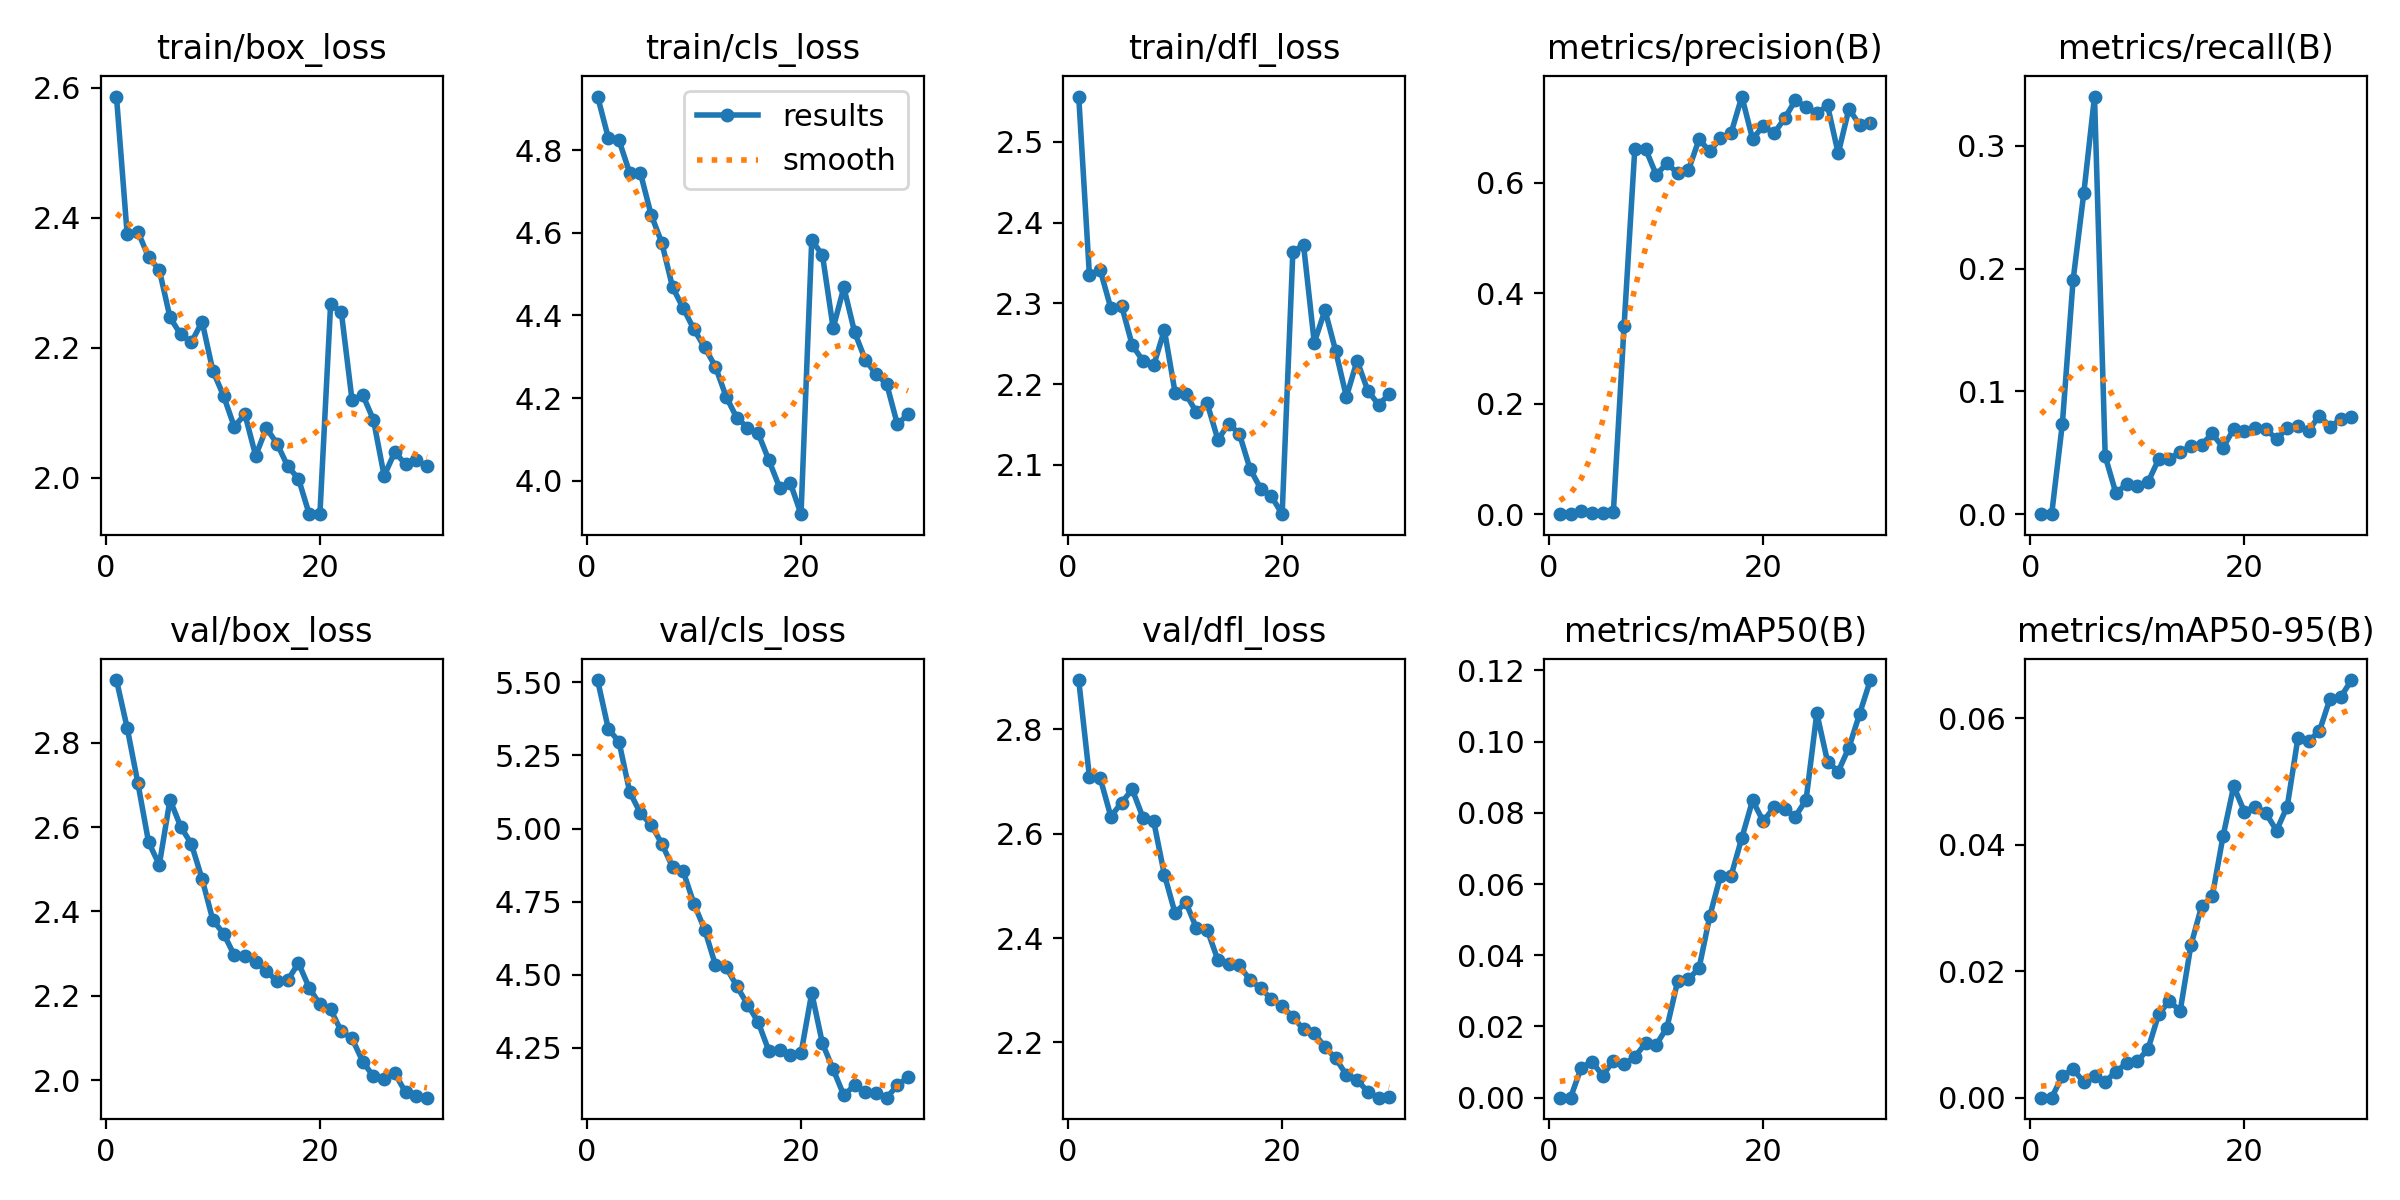

The file beside this chart, header and first rows:
epoch, time, train/box_loss, train/cls_loss, train/dfl_loss, metrics/precision(B), metrics/recall(B), metrics/mAP50(B), metrics/mAP50-95(B), val/box_loss, val/cls_loss, val/dfl_loss, lr/pg0, lr/pg1, lr/pg2
1, 128.1, 2.586, 4.93, 2.556, 0, 0, 0, 0, 2.949, 5.507, 2.895, 0.0001248, 0.0001248, 0.0001248
2, 255.9, 2.374, 4.83, 2.335, 0, 0, 0, 0, 2.836, 5.341, 2.709, 0.0002447, 0.0002447, 0.0002447
3, 382.1, 2.379, 4.824, 2.342, 0.00653, 0.07379, 0.00847, 0.00344, 2.704, 5.296, 2.707, 0.0003563, 0.0003563, 0.0003563
4, 508.9, 2.339, 4.745, 2.294, 0.00228, 0.1905, 0.01007, 0.00453, 2.564, 5.125, 2.633, 0.0003469, 0.0003469, 0.0003469
5, 635.6, 2.32, 4.744, 2.297, 0.00223, 0.2614, 0.00622, 0.00245, 2.511, 5.052, 2.66, 0.0003342, 0.0003342, 0.0003342
6, 762.5, 2.247, 4.644, 2.248, 0.00402, 0.34, 0.01035, 0.0034, 2.665, 5.013, 2.685, 0.0003215, 0.0003215, 0.0003215
7, 889.4, 2.221, 4.576, 2.229, 0.341, 0.0471, 0.00942, 0.00253, 2.601, 4.948, 2.631, 0.0003088, 0.0003088, 0.0003088
8, 1017, 2.209, 4.469, 2.223, 0.6611, 0.0171, 0.01143, 0.00412, 2.56, 4.868, 2.624, 0.0002961, 0.0002961, 0.0002961
9, 1143, 2.24, 4.417, 2.267, 0.6617, 0.02448, 0.01528, 0.00545, 2.477, 4.853, 2.522, 0.0002834, 0.0002834, 0.0002834
10, 1271, 2.165, 4.366, 2.19, 0.6144, 0.02307, 0.01485, 0.00575, 2.38, 4.743, 2.448, 0.0002707, 0.0002707, 0.0002707
11, 1398, 2.126, 4.323, 2.188, 0.6351, 0.02607, 0.01969, 0.00769, 2.348, 4.655, 2.469, 0.000258, 0.000258, 0.000258
12, 1525, 2.079, 4.276, 2.165, 0.6173, 0.04497, 0.03268, 0.01324, 2.296, 4.534, 2.419, 0.0002452, 0.0002452, 0.0002452
13, 1651, 2.098, 4.204, 2.176, 0.6224, 0.04508, 0.0333, 0.0153, 2.294, 4.526, 2.416, 0.0002325, 0.0002325, 0.0002325
14, 1778, 2.034, 4.152, 2.131, 0.6786, 0.05047, 0.03635, 0.01369, 2.28, 4.462, 2.358, 0.0002198, 0.0002198, 0.0002198
15, 1903, 2.077, 4.129, 2.151, 0.657, 0.05539, 0.05094, 0.02408, 2.259, 4.399, 2.35, 0.0002071, 0.0002071, 0.0002071
16, 2027, 2.053, 4.115, 2.139, 0.6808, 0.05638, 0.06229, 0.03026, 2.234, 4.338, 2.348, 0.0001944, 0.0001944, 0.0001944
17, 2152, 2.018, 4.049, 2.095, 0.6904, 0.06578, 0.0624, 0.03187, 2.237, 4.24, 2.319, 0.0001817, 0.0001817, 0.0001817
18, 2277, 1.999, 3.984, 2.071, 0.7561, 0.0541, 0.073, 0.04132, 2.278, 4.242, 2.304, 0.000169, 0.000169, 0.000169
19, 2402, 1.945, 3.995, 2.061, 0.6793, 0.0692, 0.08351, 0.04925, 2.219, 4.226, 2.283, 0.0001563, 0.0001563, 0.0001563
20, 2526, 1.944, 3.919, 2.039, 0.703, 0.06741, 0.0776, 0.04524, 2.179, 4.232, 2.269, 0.0001436, 0.0001436, 0.0001436
21, 2651, 2.267, 4.582, 2.364, 0.6894, 0.0698, 0.0816, 0.04603, 2.168, 4.438, 2.249, 0.0001309, 0.0001309, 0.0001309
22, 2775, 2.255, 4.546, 2.372, 0.7167, 0.06951, 0.08097, 0.04502, 2.115, 4.265, 2.225, 0.0001182, 0.0001182, 0.0001182
23, 2899, 2.12, 4.37, 2.251, 0.7496, 0.06102, 0.07898, 0.04226, 2.099, 4.177, 2.217, 0.0001055, 0.0001055, 0.0001055
24, 3024, 2.128, 4.468, 2.292, 0.737, 0.07003, 0.08369, 0.04605, 2.044, 4.088, 2.191, 9.2785e-05, 9.2785e-05, 9.2785e-05
25, 3148, 2.089, 4.36, 2.241, 0.7255, 0.07152, 0.108, 0.05691, 2.009, 4.123, 2.169, 8.008e-05, 8.008e-05, 8.008e-05
26, 3272, 2.003, 4.293, 2.184, 0.7401, 0.06794, 0.09442, 0.05644, 2.003, 4.1, 2.138, 6.7375e-05, 6.7375e-05, 6.7375e-05
27, 3397, 2.04, 4.258, 2.229, 0.653, 0.0803, 0.09161, 0.05795, 2.016, 4.096, 2.128, 5.467e-05, 5.467e-05, 5.467e-05
28, 3521, 2.021, 4.234, 2.192, 0.7339, 0.07132, 0.09836, 0.06314, 1.971, 4.08, 2.105, 4.1965e-05, 4.1965e-05, 4.1965e-05
29, 3645, 2.027, 4.136, 2.175, 0.7045, 0.07716, 0.1078, 0.06338, 1.963, 4.122, 2.094, 2.926e-05, 2.926e-05, 2.926e-05
30, 3769, 2.018, 4.161, 2.187, 0.7082, 0.07908, 0.1173, 0.06606, 1.958, 4.15, 2.094, 1.6555e-05, 1.6555e-05, 1.6555e-05
